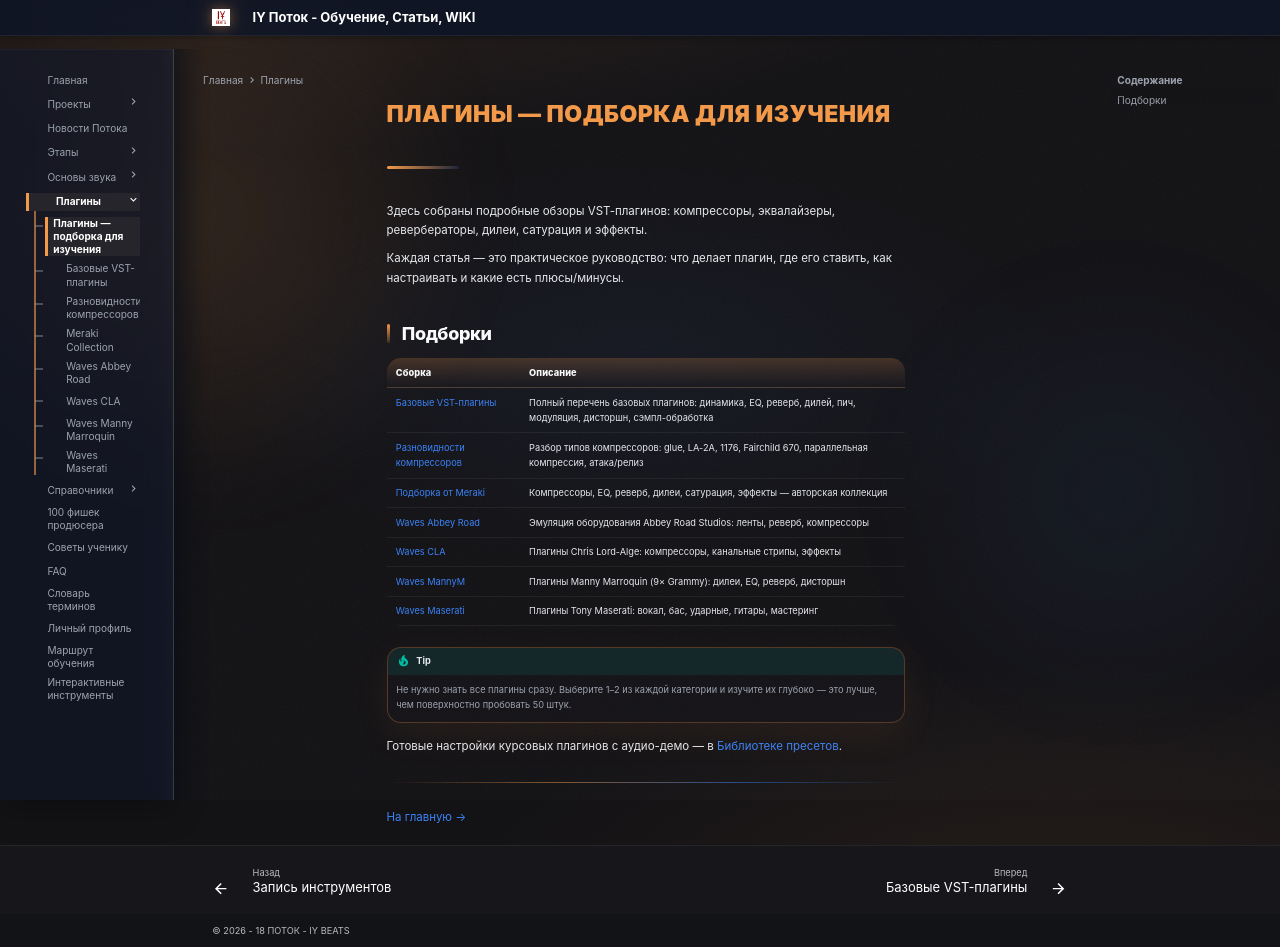

repository: programmcompose/potoksite · page: plugins/index.html · generator: mkdocs

# Плагины — подборка для изучения

Здесь собраны подробные обзоры VST-плагинов: компрессоры, эквалайзеры,
ревербераторы, дилеи, сатурация и эффекты.

Каждая статья — это практическое руководство: что делает плагин, где его
ставить, как настраивать и какие есть плюсы/минусы.

## Подборки

| Сборка | Описание |
|--------|----------|
| [Базовые VST-плагины](bazovye-vst-plaginy.md) | Полный перечень базовых плагинов: динамика, EQ, реверб, дилей, пич, модуляция, дисторшн, сэмпл-обработка |
| [Разновидности компрессоров](raznovidnosti-kompressorov.md) | Разбор типов компрессоров: glue, LA-2A, 1176, Fairchild 670, параллельная компрессия, атака/релиз |
| [Подборка от Meraki](meraki-collection.md) | Компрессоры, EQ, реверб, дилеи, сатурация, эффекты — авторская коллекция |
| [Waves Abbey Road](waves-abbey-road.md) | Эмуляция оборудования Abbey Road Studios: ленты, реверб, компрессоры |
| [Waves CLA](waves-cla.md) | Плагины Chris Lord-Alge: компрессоры, канальные стрипы, эффекты |
| [Waves MannyM](waves-mannym.md) | Плагины Manny Marroquin (9× Grammy): дилеи, EQ, реверб, дисторшн |
| [Waves Maserati](waves-maserati.md) | Плагины Tony Maserati: вокал, бас, ударные, гитары, мастеринг |

!!! tip
    Не нужно знать все плагины сразу. Выберите 1–2 из каждой категории
    и изучите их глубоко — это лучше, чем поверхностно пробовать 50 штук.

Готовые настройки курсовых плагинов с аудио-демо — в [Библиотеке пресетов](../spravochniki/presety.md).

---

[На главную →](../index.md)
